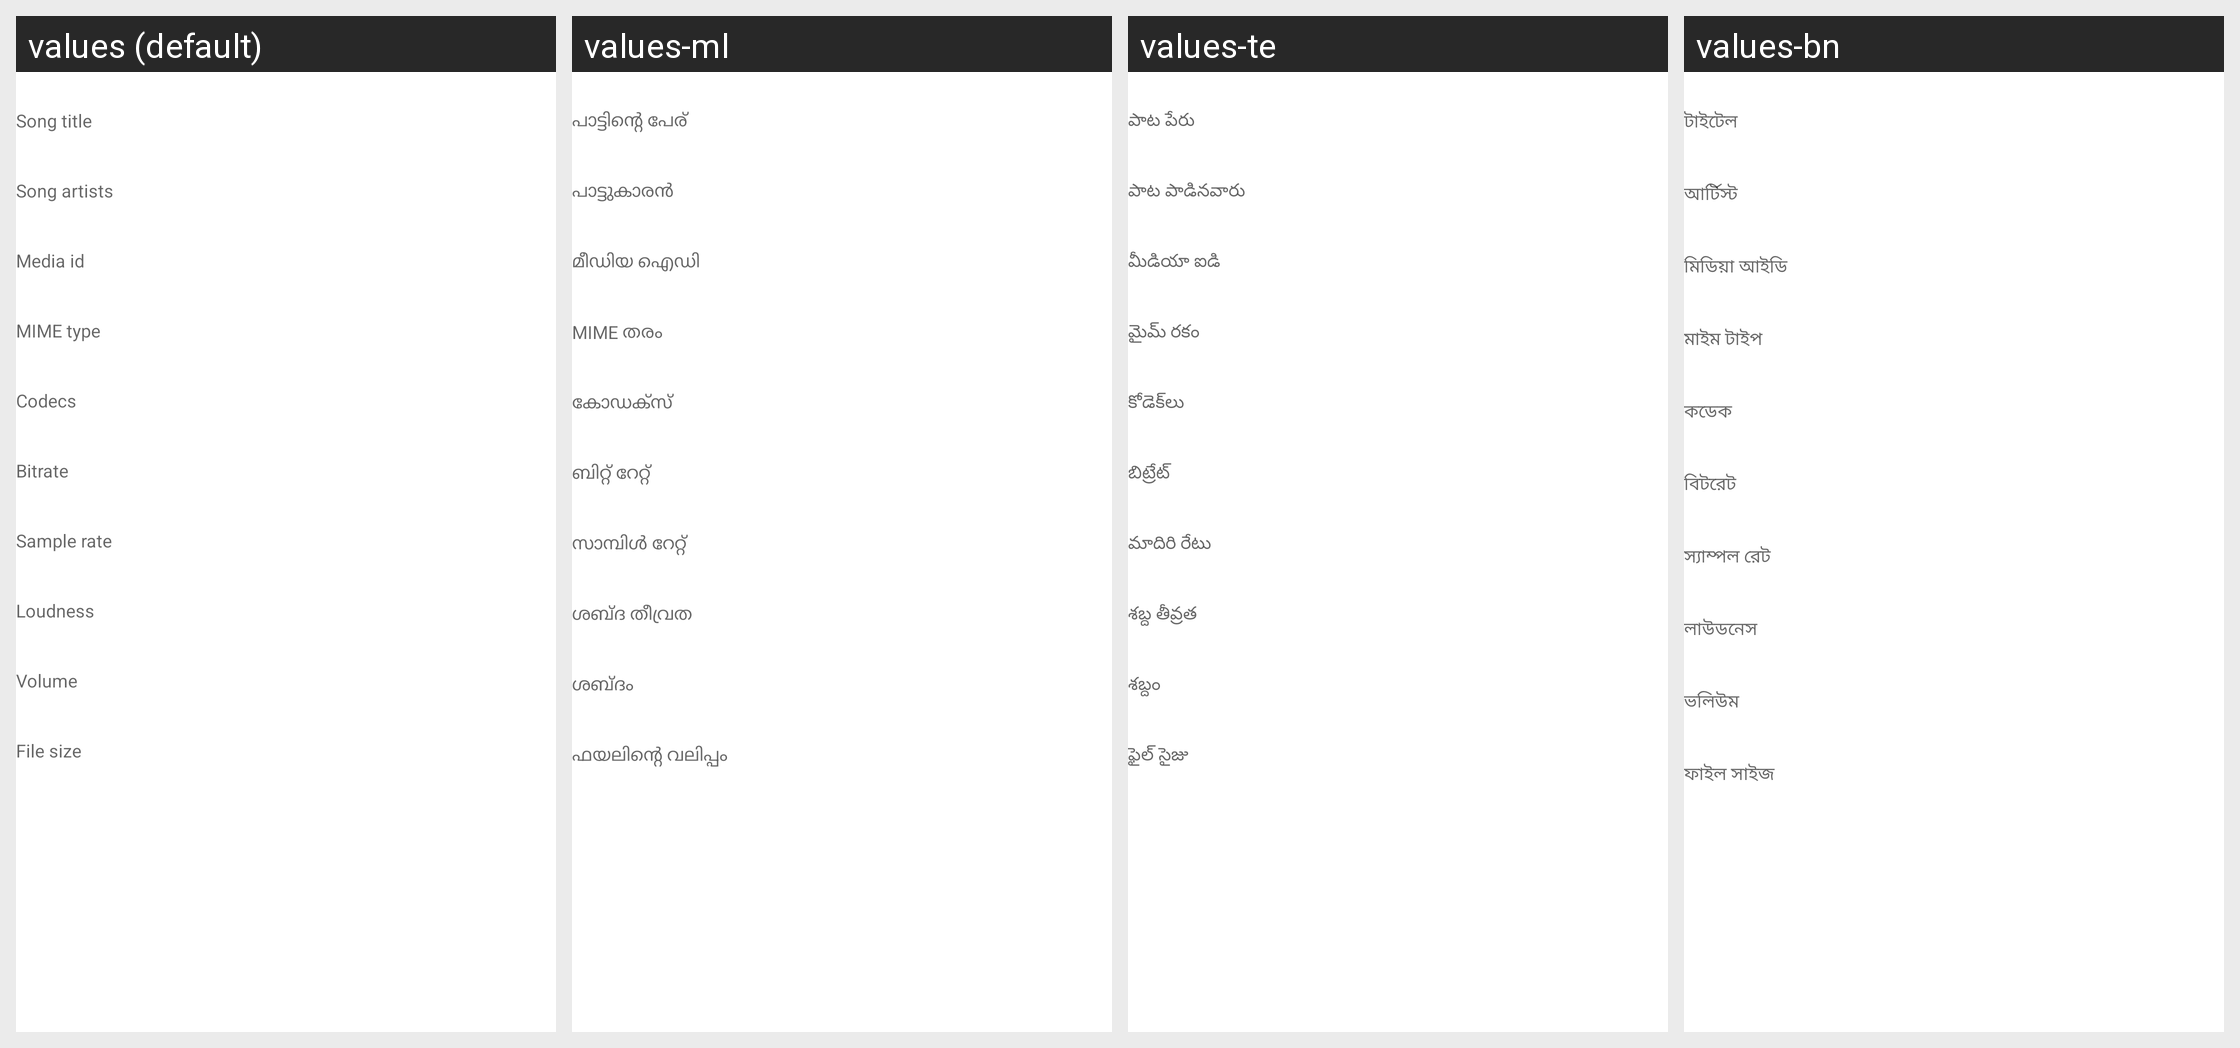

Locale-by-locale string values for the Android screen shown in this grid:
Android screen res/layout/dialog_song_details.xml rendered under 4 locales, left to right: values (default), values-ml, values-te, values-bn. Device: Nexus 5 (rendered at 1080×1920; each locale shown at half size, 540×960, under a caption strip naming it); theme Theme.InnerTune.
Other locales in the repository, not shown: values-ar, values-be, values-be-rBY, values-bg, values-bn-rIN, values-bs, values-ca, values-cs, values-cs-rCZ, values-de, values-de-rDE, values-el, values-es, values-es-rES, values-es-rUS, values-et, values-fa, values-fa-rIR, values-fi, values-fi-rFI, values-fil, values-fr, values-fr-rFR, values-gl, values-hi, values-hr, values-hu, values-hu-rHU, values-id, values-in, values-in-rID, values-it, values-it-rIT, values-iw, values-ja, values-ja-rJP, values-ko, values-ko-rKR, values-ml-rIN, values-ms, values-nb-rNO, values-nl, values-nl-rNL, values-nn, values-or-rIN, values-ori-rIN, values-ota, values-pa, values-pa-rIN, values-pl, values-pl-rPL, values-pt, values-pt-rBR, values-ro, values-ru, values-ru-rRU, values-sk, values-sl, values-sv-rSE, values-th, values-tr, values-tr-rTR, values-uk, values-uk-rUA, values-vi, values-vi-rVN, values-vn, values-zh-rCN, values-zh-rTW.
Strings drawn on this screen, with the default value and each locale's value (text and hints the layout hard-codes, and strings that could not be matched under every locale, appear in the picture but are not listed):

song_title
  values: Song title
  values-ml: പാട്ടിന്റെ പേര്
  values-te: పాట పేరు
  values-bn: টাইটেল

song_artists
  values: Song artists
  values-ml: പാട്ടുകാരൻ
  values-te: పాట పాడినవారు
  values-bn: আর্টিস্ট

media_id
  values: Media id
  values-ml: മീഡിയ ഐഡി
  values-te: మీడియా ఐడి
  values-bn: মিডিয়া আইডি

mime_type
  values: MIME type
  values-ml: MIME തരം
  values-te: మైమ్ రకం
  values-bn: মাইম টাইপ

codecs
  values: Codecs
  values-ml: കോഡക്സ്
  values-te: కోడెక్‌లు
  values-bn: কডেক

bitrate
  values: Bitrate
  values-ml: ബിറ്റ് റേറ്റ്
  values-te: బిట్రేట్
  values-bn: বিটরেট

sample_rate
  values: Sample rate
  values-ml: സാമ്പിൾ റേറ്റ്
  values-te: మాదిరి రేటు
  values-bn: স্যাম্পল রেট

loudness
  values: Loudness
  values-ml: ശബ്ദ തീവ്രത
  values-te: శబ్ద తీవ్రత
  values-bn: লাউডনেস

volume
  values: Volume
  values-ml: ശബ്ദം
  values-te: శబ్దం
  values-bn: ভলিউম

file_size
  values: File size
  values-ml: ഫയലിന്റെ വലിപ്പം
  values-te: ఫైల్ సైజు
  values-bn: ফাইল সাইজ
